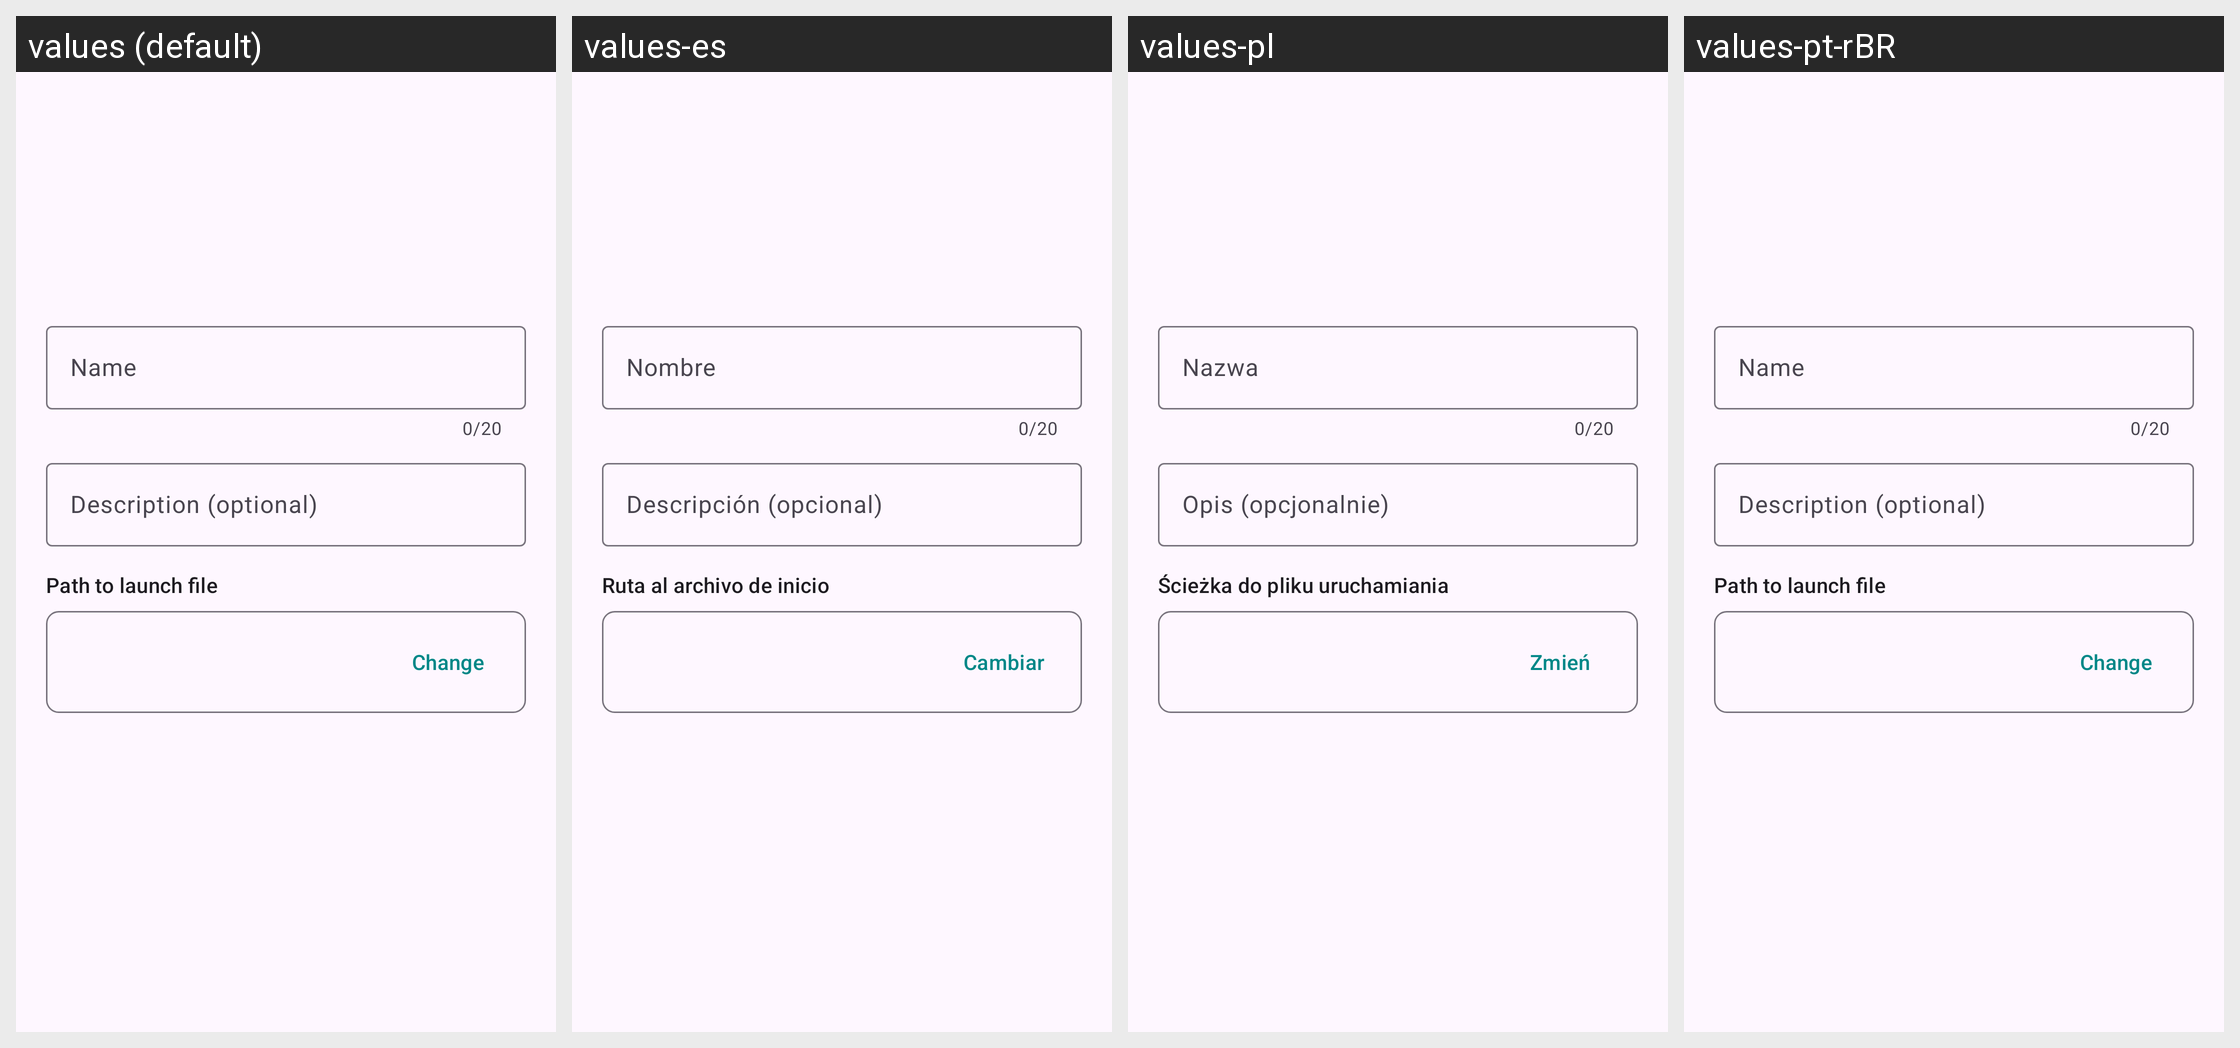

The same Android screen rendered under several of its app's locales, left to right. List the strings drawn on it with the default value and each locale's translation.
Android screen res/layout/import_game_dialog.xml rendered under 4 locales, left to right: values (default), values-es, values-pl, values-pt-rBR. Device: Nexus 5 (rendered at 1080×1920; each locale shown at half size, 540×960, under a caption strip naming it); theme AppTheme.
Other locales in the repository, not shown: values-ar, values-ja, values-pt, values-ru, values-zh, values-zh-rCN.
Strings drawn on this screen, with the default value and each locale's value (text and hints the layout hard-codes, and strings that could not be matched under every locale, appear in the picture but are not listed):

name
  values: Name
  values-es: Nombre
  values-pl: Nazwa
  values-pt-rBR: Name

description_optional
  values: Description (optional)
  values-es: Descripción (opcional)
  values-pl: Opis (opcjonalnie)
  values-pt-rBR: Description (optional)

path_to_launch_file
  values: Path to launch file
  values-es: Ruta al archivo de inicio
  values-pl: Ścieżka do pliku uruchamiania
  values-pt-rBR: Path to launch file

change
  values: Change
  values-es: Cambiar
  values-pl: Zmień
  values-pt-rBR: Change
